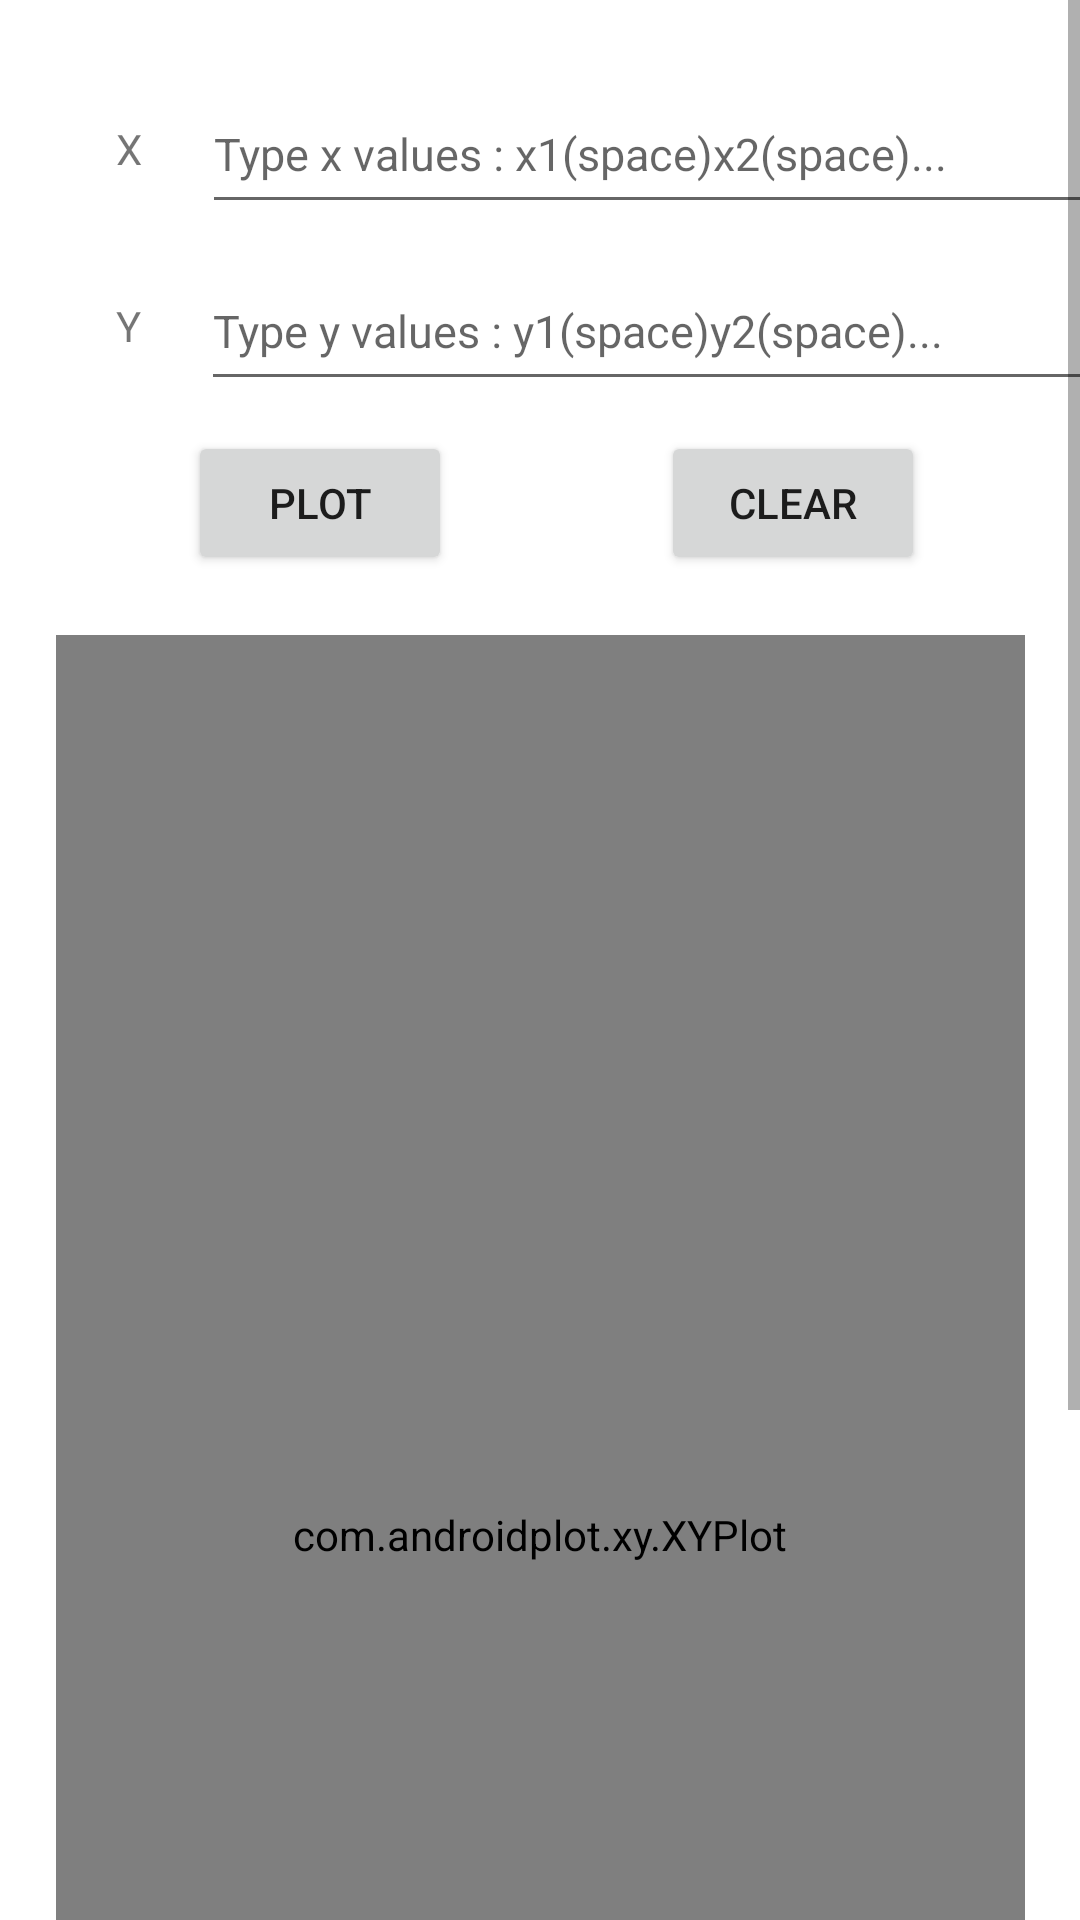

Reconstruct the res/layout file that produces this screen, plus the resources it refers to.
<!-- AndroidManifest.xml: application theme Theme.PhysicsPracticles -->
<!-- res/layout/fragment_graph.xml -->
<?xml version="1.0" encoding="utf-8"?>
<androidx.constraintlayout.widget.ConstraintLayout xmlns:android="http://schemas.android.com/apk/res/android"
    xmlns:tools="http://schemas.android.com/tools"
    android:layout_width="match_parent"
    android:layout_height="match_parent"
    xmlns:app="http://schemas.android.com/apk/res-auto"
    tools:context=".practicalFragments.GraphFragment">
    <ScrollView
        android:id="@+id/scroll_view"
        android:layout_width="match_parent"
        android:layout_height="match_parent"
        android:layout_alignParentTop="true"
        app:layout_constraintBottom_toBottomOf="parent"
        app:layout_constraintEnd_toEndOf="parent"
        app:layout_constraintStart_toStartOf="parent"
        app:layout_constraintTop_toTopOf="parent"
        tools:ignore="SpeakableTextPresentCheck">

        <androidx.constraintlayout.widget.ConstraintLayout
            android:layout_width="match_parent"
            android:layout_height="match_parent">

            <TextView
                android:id="@+id/textView2"
                android:layout_width="wrap_content"
                android:layout_height="wrap_content"
                android:layout_marginTop="40dp"
                android:text="X"
                app:layout_constraintEnd_toEndOf="parent"
                app:layout_constraintHorizontal_bias="0.11"
                app:layout_constraintStart_toStartOf="parent"
                app:layout_constraintTop_toTopOf="parent" />

            <TextView
                android:id="@+id/textView3"
                android:layout_width="wrap_content"
                android:layout_height="wrap_content"
                android:layout_marginTop="40dp"
                android:text="Y"
                app:layout_constraintEnd_toEndOf="parent"
                app:layout_constraintHorizontal_bias="0.11"
                app:layout_constraintStart_toStartOf="parent"
                app:layout_constraintTop_toBottomOf="@+id/textView2" />

            <ScrollView
                android:id="@+id/scroll_view_graph"
                android:layout_width="wrap_content"
                android:layout_height="wrap_content"
                android:layout_alignParentTop="true"
                android:layout_marginTop="10dp"
                android:layout_marginBottom="50dp"
                app:layout_constraintBottom_toBottomOf="parent"
                app:layout_constraintEnd_toEndOf="parent"
                app:layout_constraintStart_toStartOf="parent"
                app:layout_constraintTop_toBottomOf="@+id/btn_graph"
                tools:ignore="SpeakableTextPresentCheck">

                <androidx.constraintlayout.widget.ConstraintLayout
                    android:layout_width="match_parent"
                    android:layout_height="match_parent">

                    <com.androidplot.xy.XYPlot
                        android:id="@+id/plot_graph"
                        style="@style/APDefacto.Light"
                        android:layout_margin="10dp"
                        android:layout_width="323dp"
                        android:layout_height="600dp"
                        app:domainTitle="X"
                        app:layout_constraintBottom_toBottomOf="parent"
                        app:layout_constraintEnd_toEndOf="parent"
                        app:layout_constraintStart_toStartOf="parent"
                        app:layout_constraintTop_toTopOf="parent"
                        app:lineLabelRotationBottom="-45"
                        app:lineLabels="left|bottom"
                        app:rangeTitle="Y"
                        app:title="Graphs"/>

                </androidx.constraintlayout.widget.ConstraintLayout>
            </ScrollView>

            <EditText
                android:id="@+id/txt_x"
                android:layout_width="298dp"
                android:layout_height="50dp"
                android:layout_marginStart="20dp"
                android:ems="10"
                android:hint="Type x values : x1(space)x2(space)..."
                android:inputType="textPersonName"
                android:textSize="15sp"
                app:layout_constraintBottom_toBottomOf="@+id/textView2"
                app:layout_constraintStart_toEndOf="@+id/textView2"
                app:layout_constraintTop_toTopOf="@+id/textView2" />

            <EditText
                android:id="@+id/txt_y"
                android:layout_width="298dp"
                android:layout_height="50dp"
                android:layout_marginStart="20dp"
                android:ems="10"
                android:hint="Type y values : y1(space)y2(space)..."
                android:inputType="textPersonName"
                android:textSize="15sp"
                app:layout_constraintBottom_toBottomOf="@+id/textView3"
                app:layout_constraintStart_toEndOf="@+id/textView3"
                app:layout_constraintTop_toTopOf="@+id/textView3" />

            <Button
                android:id="@+id/btn_graph"
                android:layout_width="wrap_content"
                android:layout_height="wrap_content"
                android:layout_marginTop="10dp"
                android:text="Plot"
                app:layout_constraintEnd_toEndOf="parent"
                app:layout_constraintHorizontal_bias="0.23"
                app:layout_constraintStart_toStartOf="parent"
                app:layout_constraintTop_toBottomOf="@+id/txt_y" />

            <Button
                android:id="@+id/btn_clear"
                android:layout_width="wrap_content"
                android:layout_height="wrap_content"
                android:layout_marginTop="10dp"
                android:text="Clear"
                app:layout_constraintEnd_toEndOf="parent"
                app:layout_constraintHorizontal_bias="0.81"
                app:layout_constraintStart_toStartOf="parent"
                app:layout_constraintTop_toBottomOf="@+id/txt_y" />

        </androidx.constraintlayout.widget.ConstraintLayout>
    </ScrollView>

</androidx.constraintlayout.widget.ConstraintLayout>
<!-- resources referenced by this layout -->
<resources>
  <style name="Theme.PhysicsPracticles" parent="Theme.MaterialComponents.DayNight.DarkActionBar">
          
          <item name="colorPrimary">@color/purple_500</item>
          <item name="colorPrimaryVariant">@color/purple_700</item>
          <item name="colorOnPrimary">@color/white</item>
          
          <item name="colorSecondary">@color/teal_200</item>
          <item name="colorSecondaryVariant">@color/teal_700</item>
          <item name="colorOnSecondary">@color/black</item>
          
          <item name="android:statusBarColor" tools:targetApi="21">?attr/colorPrimaryVariant</item>
          
      </style>
  <!-- not gathered from this repository: default colours our renderer supplied (Android Studio template values) -->
  <color name="purple_500">#FF6200EE</color>
  <color name="purple_700">#FF3700B3</color>
  <color name="teal_200">#FF03DAC5</color>
  <color name="teal_700">#FF018786</color>
  <color name="black">#FF000000</color>
  <color name="white">#FFFFFFFF</color>
</resources>
